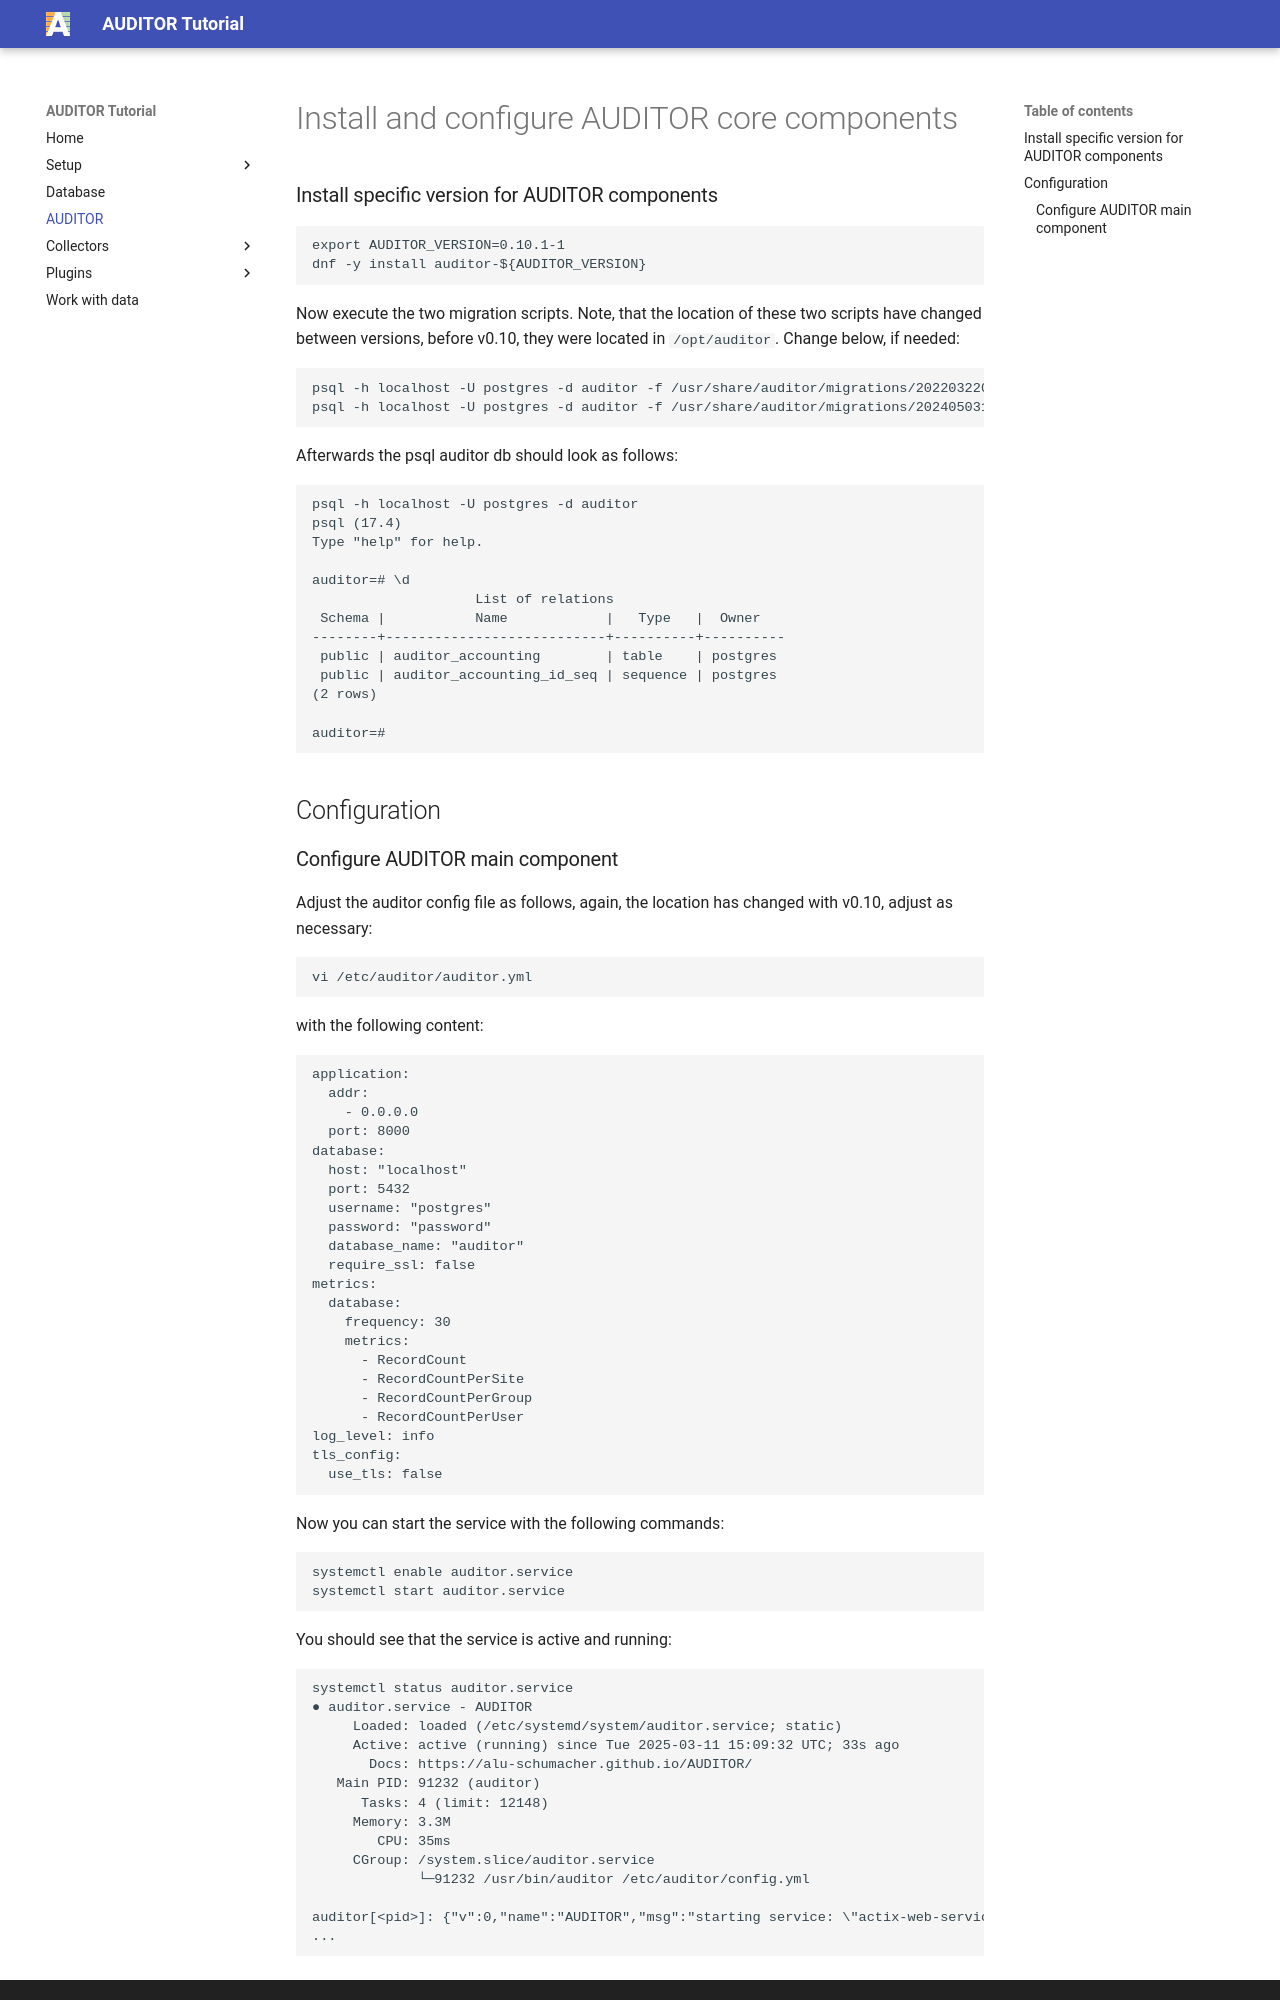

repository: ALU-Schumacher/auditor-tutorial · page: auditor/index.html · generator: mkdocs

# Install and configure AUDITOR core components

### Install specific version for AUDITOR components
```
export AUDITOR_VERSION=0.10.1-1
dnf -y install auditor-${AUDITOR_VERSION} 
```

Now execute the two migration scripts. Note, that the location of these two scripts have changed between
versions, before v0.10, they were located in ```/opt/auditor```. Change below, if needed:

```
psql -h localhost -U postgres -d auditor -f /usr/share/auditor/migrations/20220322080444_create_accounting_table.sql
psql -h localhost -U postgres -d auditor -f /usr/share/auditor/migrations/20240503141800_convert_meta_component_to_jsonb.sql 
```

Afterwards the psql auditor db should look as follows:

```
psql -h localhost -U postgres -d auditor 
psql (17.4)
Type "help" for help.

auditor=# \d
                    List of relations
 Schema |           Name            |   Type   |  Owner   
--------+---------------------------+----------+----------
 public | auditor_accounting        | table    | postgres
 public | auditor_accounting_id_seq | sequence | postgres
(2 rows)

auditor=# 
```

## Configuration
